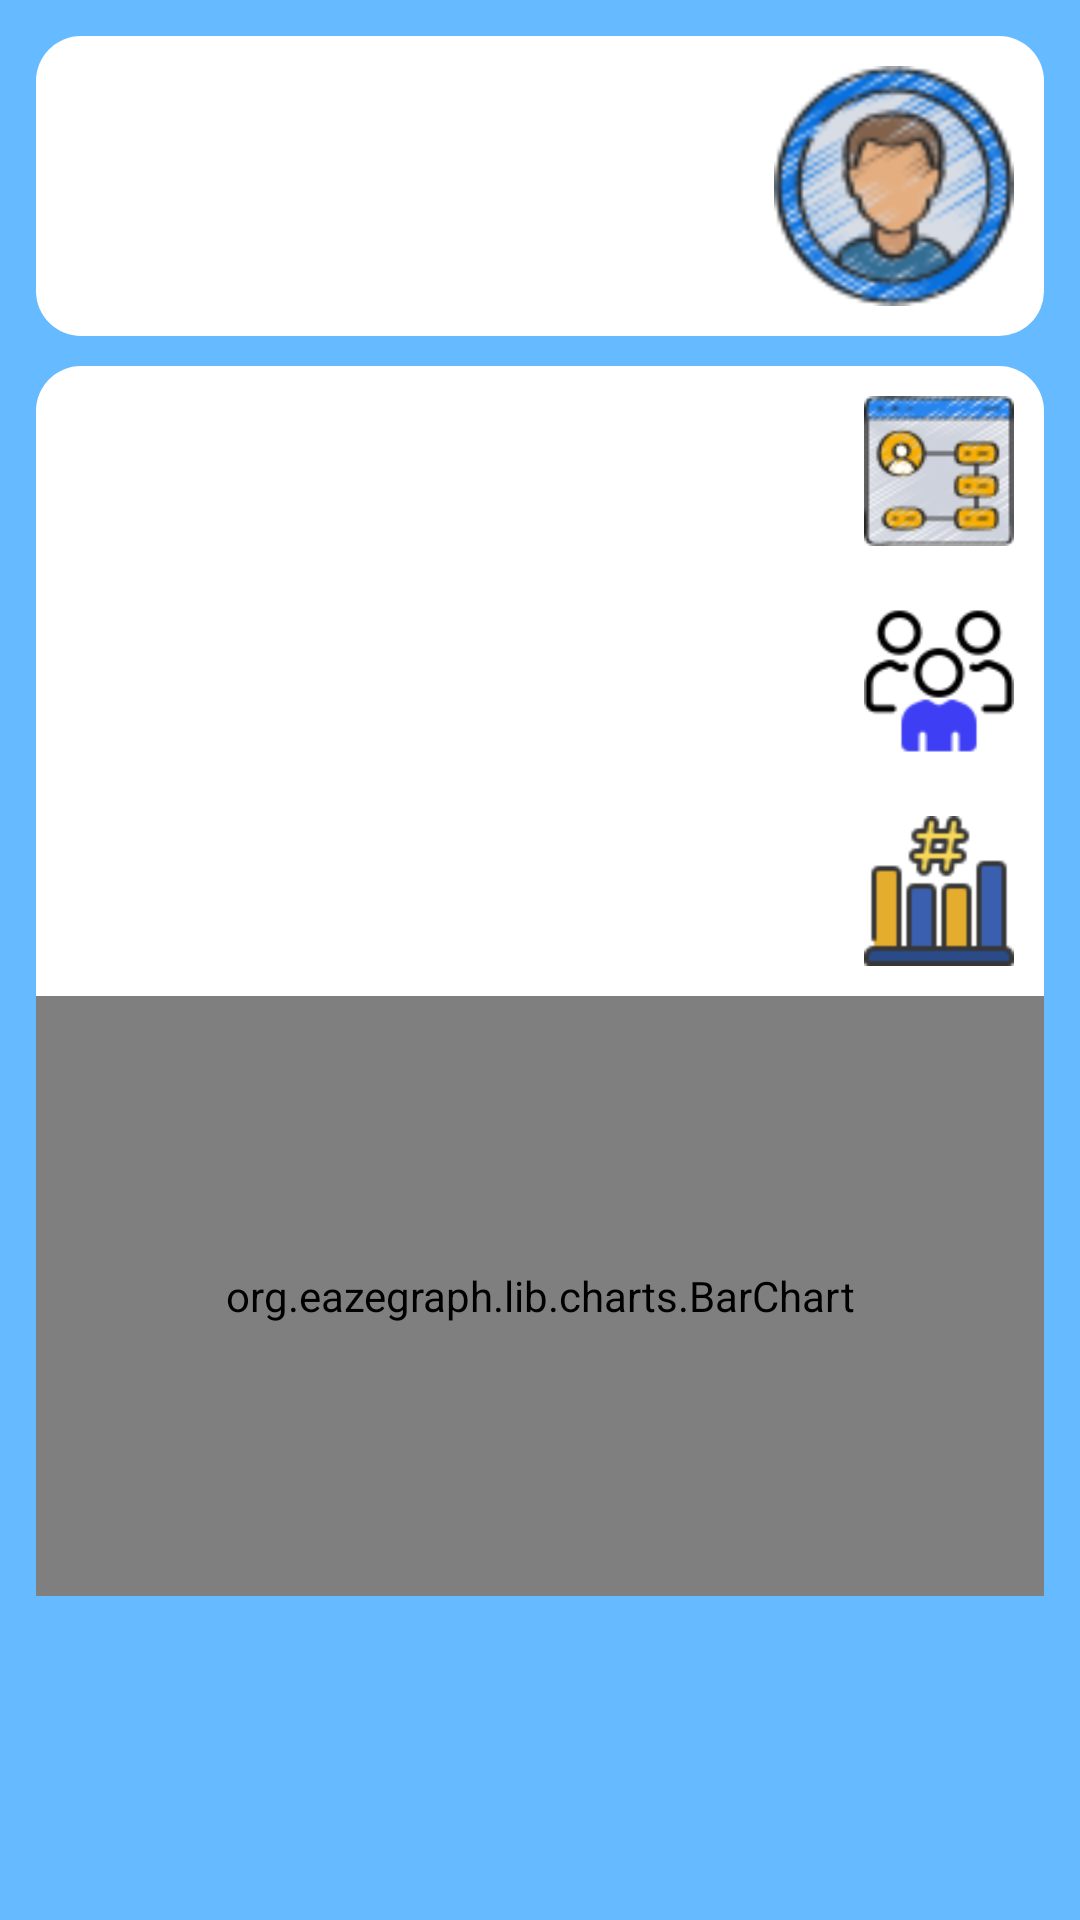

Write the Android layout XML for this screen, with the resource values it uses.
<!-- AndroidManifest.xml: application theme Theme.Aseman -->
<!-- res/layout/profile_fragment.xml -->
<?xml version="1.0" encoding="utf-8"?>
<LinearLayout
    xmlns:android="http://schemas.android.com/apk/res/android" android:layout_width="match_parent"
    android:layout_height="match_parent"
    android:orientation="vertical"
    android:background="@color/aseman_light"
    android:padding="12dp"
    android:layoutDirection="rtl">

    <LinearLayout
        android:layout_width="match_parent"
        android:layout_height="wrap_content"
        android:orientation="vertical"
        android:background="@drawable/layout_bg">
        <LinearLayout
            android:layout_width="wrap_content"
            android:layout_height="wrap_content"
            android:orientation="horizontal">
            <ImageView
                android:layout_width="80dp"
                android:layout_height="80dp"
                android:src="@drawable/user_icon_man"
                android:layout_gravity="center"
                android:layout_margin="10dp"/>
            <LinearLayout
                android:layout_width="match_parent"
                android:layout_height="wrap_content"
                android:orientation="vertical"
                android:layout_gravity="center"
                android:layout_margin="10dp">
                <TextView
                    android:id="@+id/txt_profile_fullname"
                    android:layout_width="wrap_content"
                    android:layout_height="wrap_content"
                    android:text=""
                    android:layout_gravity="center"
                    android:textStyle="bold"
                    android:textColor="@color/black"
                    android:textSize="20dp"
                    android:layout_margin="10dp"/>
                <TextView
                    android:id="@+id/txt_profile_department_name"
                    android:layout_width="wrap_content"
                    android:layout_height="wrap_content"
                    android:text=" "
                    android:layout_gravity="center"
                  />

            </LinearLayout>
        </LinearLayout>
    </LinearLayout>
    <LinearLayout
        android:layout_width="match_parent"
        android:layout_height="wrap_content"
        android:orientation="vertical"
        android:background="@drawable/layout_bg"
        android:layout_marginTop="10dp">
        <LinearLayout
            android:layout_width="wrap_content"
            android:layout_height="wrap_content"
            android:orientation="horizontal">
            <ImageView
                android:layout_width="50dp"
                android:layout_height="50dp"
                android:src="@drawable/under_management_icon"
                android:layout_gravity="center"
                android:layout_margin="10dp"/>
            <LinearLayout
                android:layout_width="match_parent"
                android:layout_height="wrap_content"
                android:orientation="vertical"
                android:layout_gravity="center"
                android:layout_margin="10dp">
                <TextView
                    android:id="@+id/txt_detail"
                    android:layout_width="wrap_content"
                    android:layout_height="wrap_content"
                    android:text=""
                    android:layout_gravity="center"
                    android:textStyle="bold"
                    android:textColor="@color/black"
                    android:textSize="20dp"/>


            </LinearLayout>

        </LinearLayout>


        <LinearLayout
            android:layout_width="match_parent"
            android:layout_height="wrap_content"
            android:orientation="horizontal">
            <ImageView
                android:layout_width="50dp"
                android:layout_height="50dp"
                android:src="@drawable/group_icon"
                android:layout_gravity="center"
                android:layout_margin="10dp"
                />
            <TextView
                android:id="@+id/count_umu"
                android:layout_width="wrap_content"
                android:layout_height="wrap_content"
                android:text=" "
                android:layout_gravity="center"
                android:textStyle="bold"
                android:textColor="@color/black"
                android:layout_margin="10dp"/>
        </LinearLayout>
        <LinearLayout
            android:layout_width="match_parent"
            android:layout_height="wrap_content"
            android:orientation="horizontal">
            <ImageView
                android:layout_width="50dp"
                android:layout_height="50dp"
                android:src="@drawable/chart_icon"
                android:layout_gravity="center"
                android:layout_margin="10dp"
                />
            <TextView
                android:id="@+id/txt_status"
                android:layout_width="wrap_content"
                android:layout_height="wrap_content"
                android:text=""
                android:layout_gravity="center"
                android:textStyle="bold"
                android:textColor="@color/black"
                android:layout_margin="10dp"/>
        </LinearLayout>
        <org.eazegraph.lib.charts.BarChart
            xmlns:app="http://schemas.android.com/apk/res-auto"
            android:id="@+id/barchart"
            android:layout_width="match_parent"
            android:layout_height="200dp"
            android:padding="10dp"
            app:egFixedBarWidth="true"
            app:egBarWidth="20dp"
            app:egLegendHeight="40dp"/>
    </LinearLayout>









</LinearLayout>
<!-- resources referenced by this layout -->
<resources>
  <color name="aseman_light">#66BAFF</color>
  <color name="black">#FF000000</color>
  <!-- drawable chart_icon: png bitmap (drawable-v24, 1310 bytes) -->
  <!-- drawable group_icon: png bitmap (drawable-v24, 1985 bytes) -->
  <!-- drawable layout_bg (drawable) -->
  <?xml version="1.0" encoding="utf-8"?>
  <shape xmlns:android="http://schemas.android.com/apk/res/android"
      android:shape="rectangle"
      android:padding="10dp">
  
      <solid android:color="@color/white" />
  
      <corners
          android:bottomRightRadius="15dp"
          android:bottomLeftRadius="15dp"
          android:topLeftRadius="15dp"
          android:topRightRadius="15dp"
  
          />
  </shape>
  <!-- drawable under_management_icon: png bitmap (drawable-v24, 9426 bytes) -->
  <!-- drawable user_icon_man: png bitmap (drawable-v24, 8871 bytes) -->
  <style name="Theme.Aseman" parent="Theme.MaterialComponents.DayNight.NoActionBar">
          
          <item name="colorPrimary">@color/aseman</item>
          <item name="colorPrimaryVariant">@color/purple_700</item>
          <item name="colorOnPrimary">@color/white</item>
          
          <item name="colorSecondary">@color/teal_200</item>
          <item name="colorSecondaryVariant">@color/teal_700</item>
          <item name="colorOnSecondary">@color/black</item>
          
          <item name="android:statusBarColor" tools:targetApi="l">@android:color/transparent</item>
          
  
      </style>
  <color name="white">#FFFFFFFF</color>
  <color name="aseman">#2888EE</color>
  <color name="purple_700">#FF3700B3</color>
  <color name="teal_200">#FF03DAC5</color>
  <color name="teal_700">#FF018786</color>
</resources>
